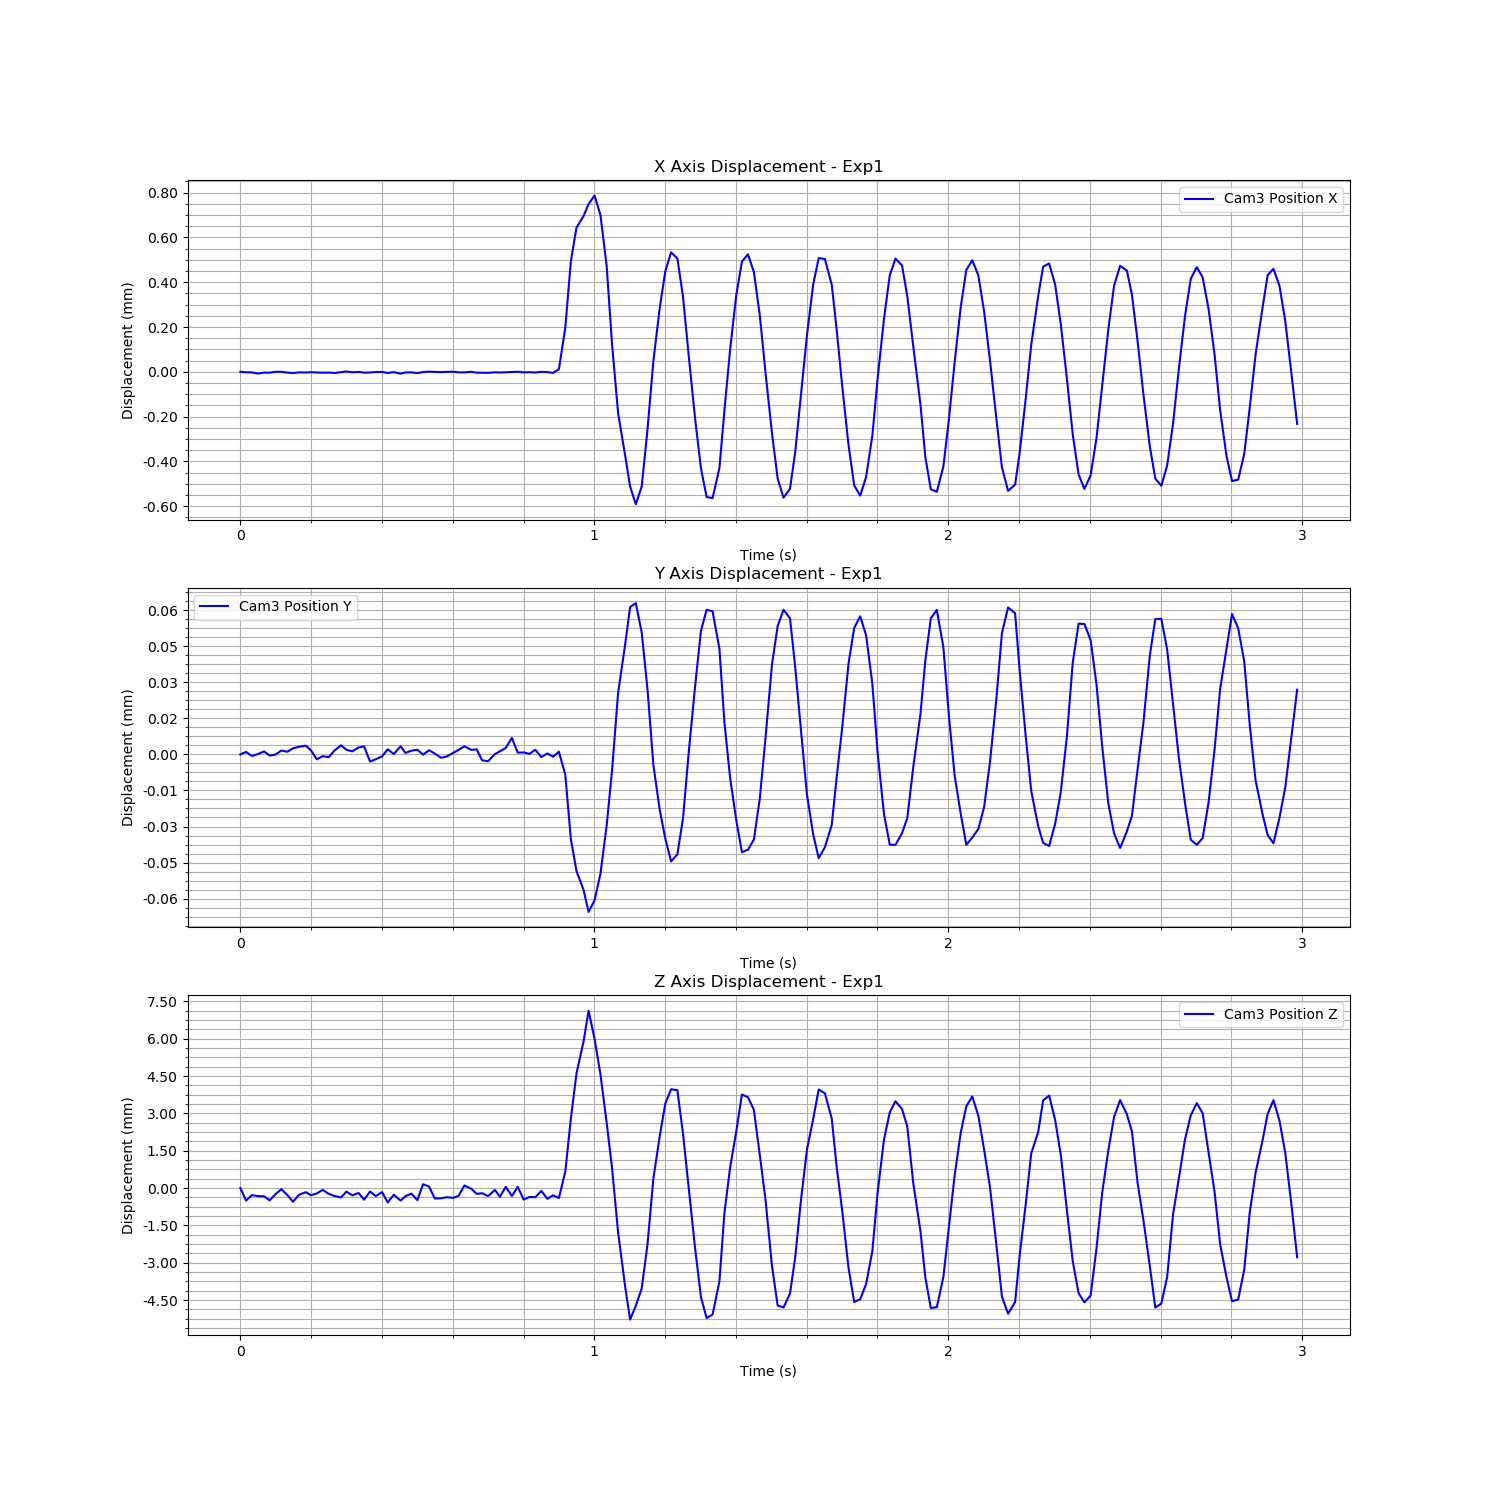

The file beside this chart, header and first rows:
Time (s), Cam3 Fiducial ID, Cam3 Position X, Cam3 Position Y, Cam3 Position Z, Cam3 Rotation X, Cam3 Rotation Y, Cam3 Rotation Z, Cam3 Rotation W
1723460936, 9, 0.008376, -0.005908, 1.7, 0.9619, -0.02762, 0.2717, -0.01106
1723460936, 9, 0.008374, -0.005907, 1.7, 0.9618, -0.02767, 0.272, -0.01088
1723460936, 9, 0.008374, -0.005909, 1.7, 0.9619, -0.02763, 0.2719, -0.01097
1723460936, 9, 0.008368, -0.005908, 1.7, 0.9618, -0.02762, 0.272, -0.01125
1723460936, 9, 0.008373, -0.005907, 1.7, 0.9619, -0.02768, 0.2719, -0.01093
1723460936, 9, 0.008372, -0.005909, 1.7, 0.9619, -0.02765, 0.2719, -0.01093
1723460936, 9, 0.008376, -0.005908, 1.7, 0.9619, -0.02769, 0.2717, -0.01092
1723460936, 9, 0.008376, -0.005907, 1.7, 0.962, -0.02761, 0.2716, -0.01107
1723460936, 9, 0.008373, -0.005907, 1.7, 0.9619, -0.02766, 0.2718, -0.01089
1723460936, 9, 0.008371, -0.005906, 1.7, 0.9619, -0.0277, 0.2718, -0.01119
1723460936, 9, 0.008374, -0.005905, 1.7, 0.9619, -0.02766, 0.2718, -0.01136
1723460936, 9, 0.008373, -0.005905, 1.7, 0.9619, -0.02765, 0.2718, -0.0111
1723460936, 9, 0.008374, -0.005907, 1.7, 0.9619, -0.02764, 0.2718, -0.01105
1723460936, 9, 0.008373, -0.00591, 1.7, 0.9619, -0.02766, 0.2718, -0.01123
1723460936, 9, 0.008372, -0.005909, 1.7, 0.9619, -0.02761, 0.2717, -0.01122
1723460936, 9, 0.008373, -0.00591, 1.7, 0.9619, -0.02774, 0.2717, -0.01126
1723460936, 9, 0.008371, -0.005907, 1.7, 0.9619, -0.02774, 0.2718, -0.01087
1723460936, 9, 0.008375, -0.005905, 1.7, 0.9618, -0.02771, 0.2721, -0.01125
1723460936, 9, 0.008378, -0.005906, 1.7, 0.9619, -0.02764, 0.2719, -0.01101
1723460936, 9, 0.008374, -0.005907, 1.7, 0.9619, -0.0277, 0.2719, -0.01086
1723460936, 9, 0.008376, -0.005905, 1.7, 0.9619, -0.02765, 0.2718, -0.01099
1723460936, 9, 0.008372, -0.005905, 1.7, 0.9618, -0.02771, 0.272, -0.01113
1723460936, 9, 0.008373, -0.005911, 1.7, 0.9619, -0.02772, 0.2716, -0.01109
1723460936, 9, 0.008375, -0.00591, 1.7, 0.9619, -0.02769, 0.2719, -0.01115
1723460936, 9, 0.008376, -0.005909, 1.7, 0.9619, -0.02773, 0.2717, -0.01111
1723460936, 9, 0.008371, -0.005906, 1.7, 0.9619, -0.02775, 0.2717, -0.01128
1723460936, 9, 0.008375, -0.005908, 1.7, 0.9619, -0.02768, 0.2717, -0.01114
1723460936, 9, 0.008368, -0.005905, 1.7, 0.9619, -0.02777, 0.2717, -0.01113
1723460936, 9, 0.008373, -0.005908, 1.7, 0.9619, -0.02773, 0.2719, -0.01121
1723460936, 9, 0.008374, -0.005907, 1.7, 0.9619, -0.02772, 0.2718, -0.01101
1723460936, 9, 0.00837, -0.005906, 1.7, 0.9619, -0.02773, 0.2718, -0.01103
1723460936, 9, 0.008375, -0.005908, 1.7, 0.962, -0.02774, 0.2715, -0.01104
1723460936, 9, 0.008377, -0.005907, 1.7, 0.9619, -0.02768, 0.2717, -0.01111
1723460936, 9, 0.008376, -0.005908, 1.7, 0.9619, -0.02762, 0.2719, -0.011
1723460937, 9, 0.008375, -0.00591, 1.7, 0.9619, -0.02764, 0.2719, -0.01119
1723460937, 9, 0.008376, -0.005909, 1.7, 0.9619, -0.02762, 0.2719, -0.01103
1723460937, 9, 0.008377, -0.005908, 1.7, 0.9618, -0.02775, 0.272, -0.01112
1723460937, 9, 0.008374, -0.005907, 1.7, 0.9619, -0.02761, 0.2719, -0.01105
1723460937, 9, 0.008374, -0.005905, 1.7, 0.962, -0.02768, 0.2715, -0.01118
1723460937, 9, 0.008376, -0.005907, 1.7, 0.9619, -0.02759, 0.2717, -0.01117
1723460937, 9, 0.008372, -0.005906, 1.7, 0.9619, -0.02766, 0.2718, -0.01112
1723460937, 9, 0.008372, -0.005911, 1.7, 0.9619, -0.02764, 0.2717, -0.01113
1723460937, 9, 0.008372, -0.005911, 1.7, 0.9619, -0.02763, 0.2719, -0.0111
1723460937, 9, 0.008374, -0.005908, 1.7, 0.962, -0.02772, 0.2715, -0.01122
1723460937, 9, 0.008373, -0.005907, 1.7, 0.9619, -0.02768, 0.2719, -0.01127
1723460937, 9, 0.008374, -0.005906, 1.7, 0.9619, -0.02763, 0.2717, -0.01108
1723460937, 9, 0.008375, -0.005902, 1.7, 0.9619, -0.02768, 0.2719, -0.01109
1723460937, 9, 0.008377, -0.005908, 1.7, 0.9619, -0.02767, 0.2717, -0.01124
1723460937, 9, 0.008374, -0.005908, 1.7, 0.9619, -0.0277, 0.2718, -0.01114
1723460937, 9, 0.008375, -0.005908, 1.7, 0.9619, -0.02771, 0.2718, -0.01111
1723460937, 9, 0.008373, -0.005906, 1.7, 0.9619, -0.02759, 0.2719, -0.01124
1723460937, 9, 0.008376, -0.005909, 1.7, 0.9619, -0.0277, 0.2719, -0.01098
1723460937, 9, 0.008375, -0.005908, 1.7, 0.9619, -0.02766, 0.2719, -0.01115
1723460937, 9, 0.008371, -0.005909, 1.7, 0.9619, -0.02767, 0.2718, -0.0111
1723460937, 9, 0.008387, -0.005907, 1.7, 0.9618, -0.02796, 0.2722, -0.01023
1723460937, 9, 0.008573, -0.005917, 1.701, 0.9613, -0.02822, 0.274, -0.008219
1723460937, 9, 0.00887, -0.005944, 1.703, 0.9617, -0.02805, 0.2726, -0.009101
1723460937, 9, 0.00902, -0.005957, 1.705, 0.9618, -0.02751, 0.272, -0.0113
1723460937, 9, 0.009072, -0.005965, 1.706, 0.9617, -0.02732, 0.2723, -0.01159
1723460937, 9, 0.009125, -0.005974, 1.707, 0.9618, -0.0277, 0.2721, -0.01149
... 120 more rows
